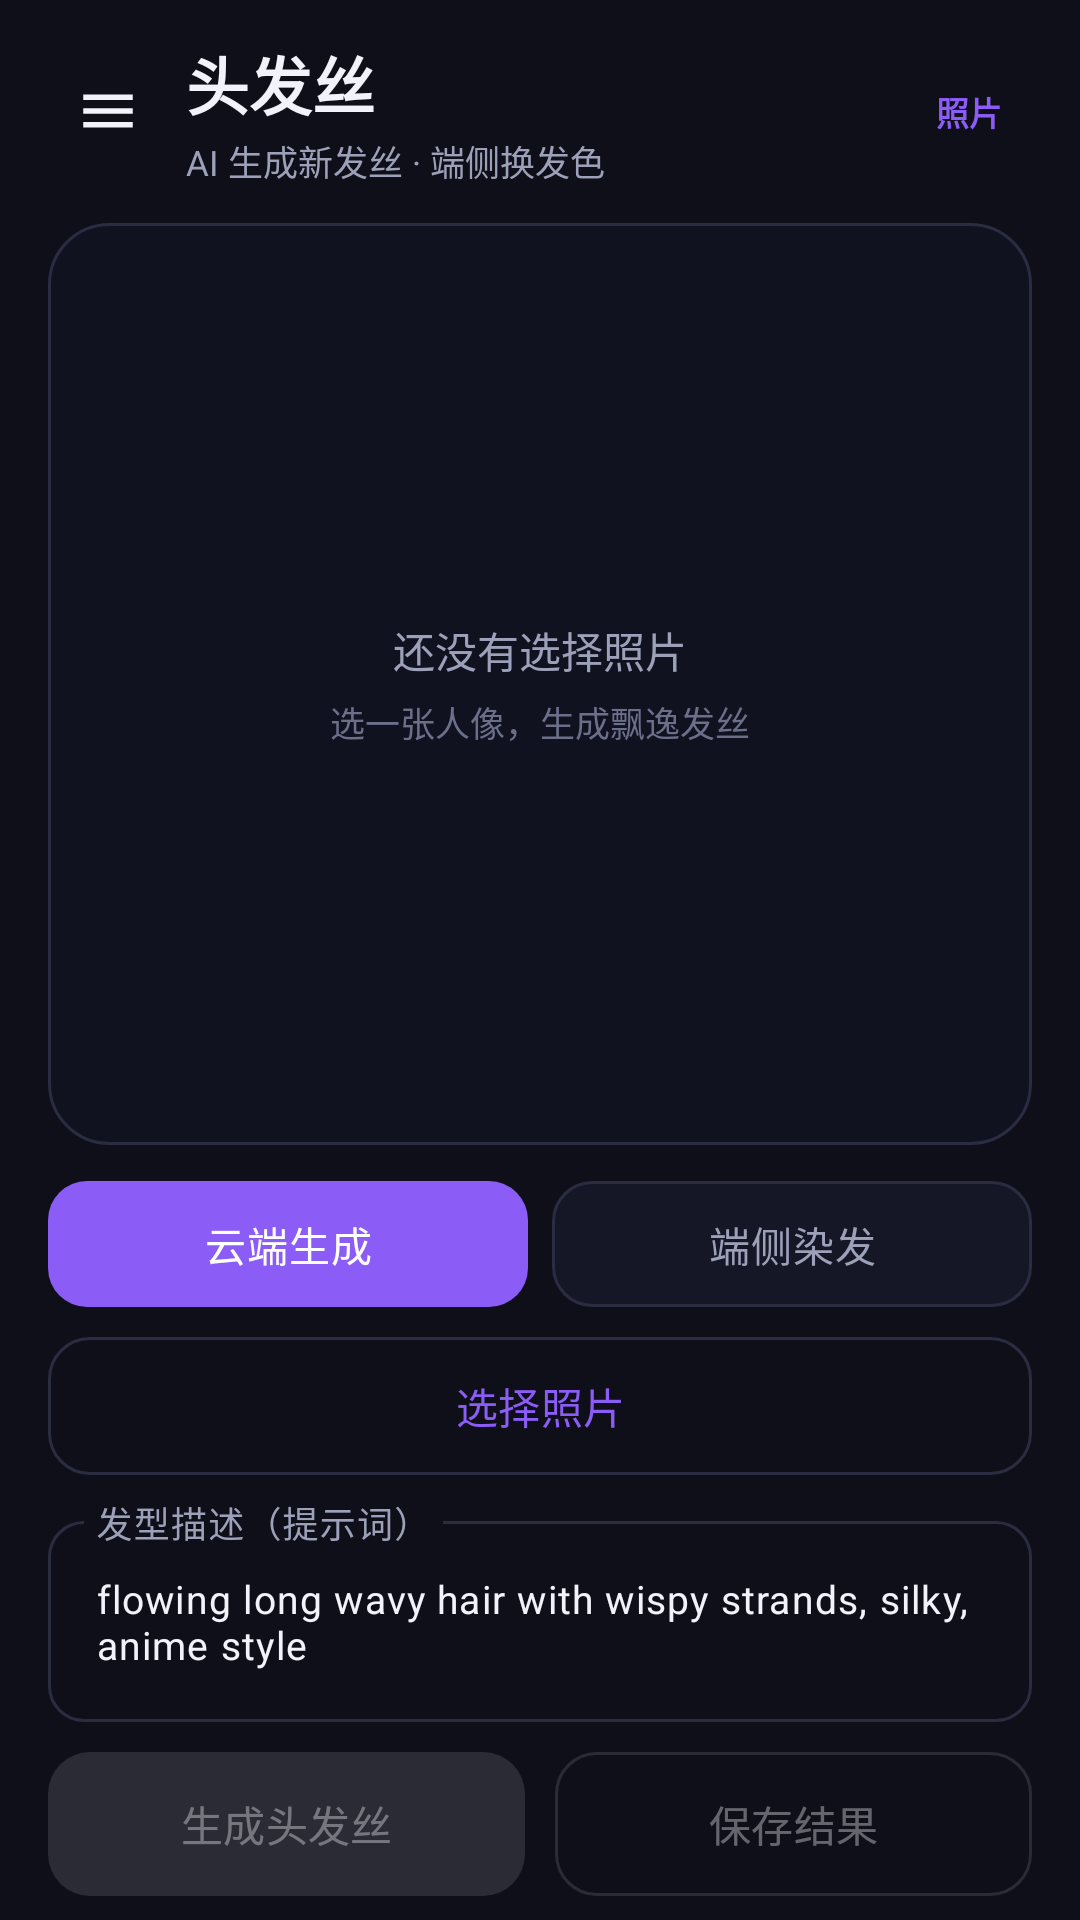

This screen was rendered from an Android layout file. Write that file and the resources it references.
<!-- AndroidManifest.xml: application theme Theme.MagicBeauty -->
<!-- res/layout/fragment_hair.xml -->
<?xml version="1.0" encoding="utf-8"?>
<LinearLayout xmlns:android="http://schemas.android.com/apk/res/android"
    xmlns:app="http://schemas.android.com/apk/res-auto"
    android:layout_width="match_parent"
    android:layout_height="match_parent"
    android:background="@color/bg"
    android:orientation="vertical"
    android:paddingStart="16dp"
    android:paddingTop="12dp"
    android:paddingEnd="16dp"
    android:paddingBottom="8dp">

    
    <LinearLayout
        android:layout_width="match_parent"
        android:layout_height="wrap_content"
        android:gravity="center_vertical"
        android:orientation="horizontal">

        <ImageButton
            android:id="@+id/btnMenu"
            android:layout_width="40dp"
            android:layout_height="40dp"
            android:padding="9dp"
            android:scaleType="fitCenter"
            android:layout_marginEnd="6dp"
            android:background="@drawable/bg_menu_btn"
            android:contentDescription="菜单"
            android:src="@drawable/ic_menu"
            android:tint="@color/text" />

        <LinearLayout
            android:layout_width="0dp"
            android:layout_height="wrap_content"
            android:layout_weight="1"
            android:orientation="vertical">

            <TextView
                android:layout_width="wrap_content"
                android:layout_height="wrap_content"
                android:text="头发丝"
                android:textColor="@color/text"
                android:textSize="21sp"
                android:textStyle="bold" />

            <TextView
                android:layout_width="wrap_content"
                android:layout_height="wrap_content"
                android:layout_marginTop="2dp"
                android:text="AI 生成新发丝 · 端侧换发色"
                android:textColor="@color/text_sub"
                android:textSize="11.5sp" />
        </LinearLayout>

        <TextView
            android:layout_width="wrap_content"
            android:layout_height="wrap_content"
            android:background="@drawable/bg_pill"
            android:paddingStart="10dp"
            android:paddingTop="5dp"
            android:paddingEnd="10dp"
            android:paddingBottom="5dp"
            android:text="照片"
            android:textColor="@color/brand"
            android:textSize="11sp"
            android:textStyle="bold" />
    </LinearLayout>

    
    <FrameLayout
        android:layout_width="match_parent"
        android:layout_height="0dp"
        android:layout_marginTop="12dp"
        android:layout_weight="1"
        android:minHeight="150dp"
        android:background="@drawable/bg_preview">

        <ImageView
            android:id="@+id/preview"
            android:layout_width="match_parent"
            android:layout_height="match_parent"
            android:contentDescription="预览"
            android:scaleType="fitCenter" />

        <LinearLayout
            android:id="@+id/emptyState"
            android:layout_width="wrap_content"
            android:layout_height="wrap_content"
            android:layout_gravity="center"
            android:gravity="center"
            android:orientation="vertical">

            <TextView
                android:layout_width="wrap_content"
                android:layout_height="wrap_content"
                android:text="还没有选择照片"
                android:textColor="@color/text_sub"
                android:textSize="14sp" />

            <TextView
                android:layout_width="wrap_content"
                android:layout_height="wrap_content"
                android:layout_marginTop="5dp"
                android:text="选一张人像，生成飘逸发丝"
                android:textColor="@color/text_dim"
                android:textSize="11.5sp" />
        </LinearLayout>

        <ProgressBar
            android:id="@+id/progress"
            android:layout_width="wrap_content"
            android:layout_height="wrap_content"
            android:layout_gravity="center"
            android:indeterminateTint="@color/brand"
            android:visibility="gone" />
    </FrameLayout>

    
    <RadioGroup
        android:id="@+id/rgMode"
        android:layout_width="match_parent"
        android:layout_height="wrap_content"
        android:layout_marginTop="12dp"
        android:orientation="horizontal">

        <RadioButton
            android:id="@+id/rbCloud"
            android:layout_width="0dp"
            android:layout_height="42dp"
            android:layout_weight="1"
            android:background="@drawable/bg_segment"
            android:button="@null"
            android:checked="true"
            android:gravity="center"
            android:text="云端生成"
            android:textColor="@color/segment_text"
            android:textSize="13.5sp" />

        <RadioButton
            android:id="@+id/rbLocal"
            android:layout_width="0dp"
            android:layout_height="42dp"
            android:layout_marginStart="8dp"
            android:layout_weight="1"
            android:background="@drawable/bg_segment"
            android:button="@null"
            android:gravity="center"
            android:text="端侧染发"
            android:textColor="@color/segment_text"
            android:textSize="13.5sp" />
    </RadioGroup>

    
    <com.google.android.material.button.MaterialButton
        android:id="@+id/btnPick"
        style="?attr/materialButtonOutlinedStyle"
        android:layout_width="match_parent"
        android:layout_height="46dp"
        android:layout_marginTop="10dp"
        android:insetTop="0dp"
        android:insetBottom="0dp"
        android:text="选择照片"
        android:textAllCaps="false"
        android:textSize="14sp"
        app:cornerRadius="14dp" />

    
    <com.google.android.material.textfield.TextInputLayout
        android:layout_width="match_parent"
        android:layout_height="wrap_content"
        android:layout_marginTop="10dp"
        android:hint="发型描述（提示词）"
        app:boxBackgroundMode="outline"
        app:boxCornerRadiusBottomEnd="12dp"
        app:boxCornerRadiusBottomStart="12dp"
        app:boxCornerRadiusTopEnd="12dp"
        app:boxCornerRadiusTopStart="12dp"
        app:hintTextColor="@color/text_sub">

        <com.google.android.material.textfield.TextInputEditText
            android:id="@+id/etPrompt"
            android:layout_width="match_parent"
            android:layout_height="wrap_content"
            android:inputType="textMultiLine"
            android:maxLines="2"
            android:text="flowing long wavy hair with wispy strands, silky, anime style"
            android:textSize="13sp" />
    </com.google.android.material.textfield.TextInputLayout>

    
    <LinearLayout
        android:layout_width="match_parent"
        android:layout_height="wrap_content"
        android:layout_marginTop="10dp"
        android:orientation="horizontal">

        <com.google.android.material.button.MaterialButton
            android:id="@+id/btnGen"
            android:layout_width="0dp"
            android:layout_height="48dp"
            android:layout_weight="1"
            android:enabled="false"
            android:insetTop="0dp"
            android:insetBottom="0dp"
            android:text="生成头发丝"
            android:textAllCaps="false"
            android:textSize="14sp"
            app:cornerRadius="14dp" />

        <Space
            android:layout_width="10dp"
            android:layout_height="1dp" />

        <com.google.android.material.button.MaterialButton
            android:id="@+id/btnSave"
            style="?attr/materialButtonOutlinedStyle"
            android:layout_width="0dp"
            android:layout_height="48dp"
            android:layout_weight="1"
            android:enabled="false"
            android:insetTop="0dp"
            android:insetBottom="0dp"
            android:text="保存结果"
            android:textAllCaps="false"
            android:textSize="14sp"
            app:cornerRadius="14dp" />
    </LinearLayout>
</LinearLayout>
<!-- resources referenced by this layout -->
<resources>
  <color name="bg">#0E0F18</color>
  <color name="brand">#8B5CF6</color>
  <color name="text">#F2F3FA</color>
  <color name="text_dim">#6B6F8A</color>
  <color name="text_sub">#9CA0B8</color>
  <!-- drawable bg_preview (drawable) -->
  <?xml version="1.0" encoding="utf-8"?>
  <shape xmlns:android="http://schemas.android.com/apk/res/android" android:shape="rectangle">
      <solid android:color="#101220" />
      <corners android:radius="20dp" />
      <stroke android:width="1dp" android:color="@color/card_stroke" />
  </shape>
  <!-- drawable bg_segment (drawable) -->
  <?xml version="1.0" encoding="utf-8"?>
  <selector xmlns:android="http://schemas.android.com/apk/res/android">
      <item android:state_checked="true">
          <shape android:shape="rectangle">
              <solid android:color="@color/brand" />
              <corners android:radius="13dp" />
          </shape>
      </item>
      <item>
          <shape android:shape="rectangle">
              <solid android:color="@color/bg_elev" />
              <corners android:radius="13dp" />
              <stroke android:width="1dp" android:color="@color/card_stroke" />
          </shape>
      </item>
  </selector>
  <!-- drawable ic_menu (drawable) -->
  <vector xmlns:android="http://schemas.android.com/apk/res/android"
      android:width="24dp"
      android:height="24dp"
      android:viewportWidth="24"
      android:viewportHeight="24">
      <path
          android:fillColor="#FFFFFF"
          android:pathData="M3,6h18v2H3zM3,11h18v2H3zM3,16h18v2H3z" />
  </vector>
  <style name="Theme.MagicBeauty" parent="Theme.Material3.Dark.NoActionBar">
          <item name="colorPrimary">@color/brand</item>
          <item name="colorOnPrimary">@color/white</item>
          <item name="colorPrimaryContainer">@color/brand_soft</item>
          <item name="colorOnPrimaryContainer">@color/text</item>
          <item name="colorSecondary">@color/brand_2</item>
          <item name="colorOnSecondary">@color/white</item>
          <item name="colorSecondaryContainer">@color/brand_soft</item>
          <item name="colorOnSecondaryContainer">@color/text</item>
  
          <item name="colorSurface">@color/card</item>
          <item name="colorOnSurface">@color/text</item>
          <item name="colorSurfaceVariant">@color/bg_elev</item>
          <item name="colorOnSurfaceVariant">@color/text_sub</item>
          <item name="colorOutline">@color/card_stroke</item>
          <item name="colorOutlineVariant">@color/card_stroke</item>
  
          <item name="android:windowBackground">@color/bg</item>
          <item name="android:statusBarColor">@color/bg</item>
          <item name="android:navigationBarColor">@color/nav_bg</item>
          <item name="android:windowLightStatusBar">false</item>
          <item name="android:windowLightNavigationBar" tools:targetApi="27">false</item>
          <item name="android:colorAccent">@color/brand</item>
          <item name="android:textColorPrimary">@color/text</item>
          <item name="android:textColorSecondary">@color/text_sub</item>
          <item name="android:forceDarkAllowed" tools:targetApi="29">false</item>
      </style>
  <color name="card_stroke">#2A2D42</color>
  <color name="bg_elev">#151726</color>
  <color name="white">#FFFFFFFF</color>
  <color name="brand_soft">#2A1F4D</color>
  <color name="brand_2">#EC4899</color>
  <color name="card">#1A1C2B</color>
  <color name="nav_bg">#111320</color>
</resources>
